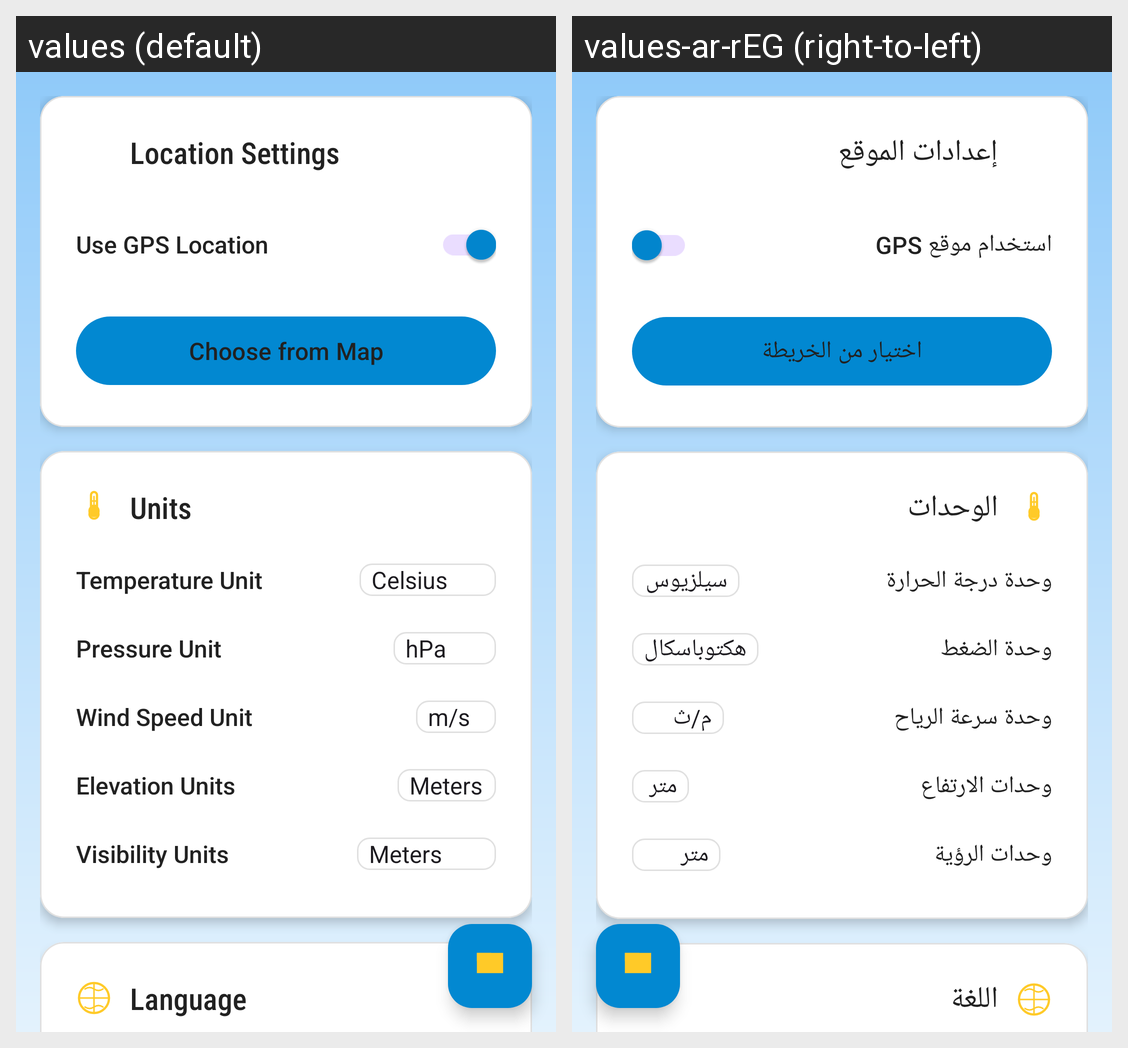

Locale-by-locale string values for the Android screen shown in this grid:
Android screen res/layout/fragment_setting.xml rendered under 2 locales, left to right: values (default), values-ar-rEG (right-to-left). Device: Nexus 5 (rendered at 1080×1920; each locale shown at half size, 540×960, under a caption strip naming it); theme Theme.WeatherForecast.
Strings drawn on this screen, with the default value and each locale's value (text and hints the layout hard-codes, and strings that could not be matched under every locale, appear in the picture but are not listed):

location_settings
  values: Location Settings
  values-ar-rEG: إعدادات الموقع

use_gps_location
  values: Use GPS Location
  values-ar-rEG: استخدام موقع GPS

choose_from_map
  values: Choose from Map
  values-ar-rEG: اختيار من الخريطة

units
  values: Units
  values-ar-rEG: الوحدات

temperature_unit
  values: Temperature Unit
  values-ar-rEG: وحدة درجة الحرارة

pressure_unit
  values: Pressure Unit
  values-ar-rEG: وحدة الضغط

wind_speed_unit
  values: Wind Speed Unit
  values-ar-rEG: وحدة سرعة الرياح

elevation_units
  values: Elevation Units
  values-ar-rEG: وحدات الارتفاع

visibility_units
  values: Visibility Units
  values-ar-rEG: وحدات الرؤية

language
  values: Language
  values-ar-rEG: اللغة
